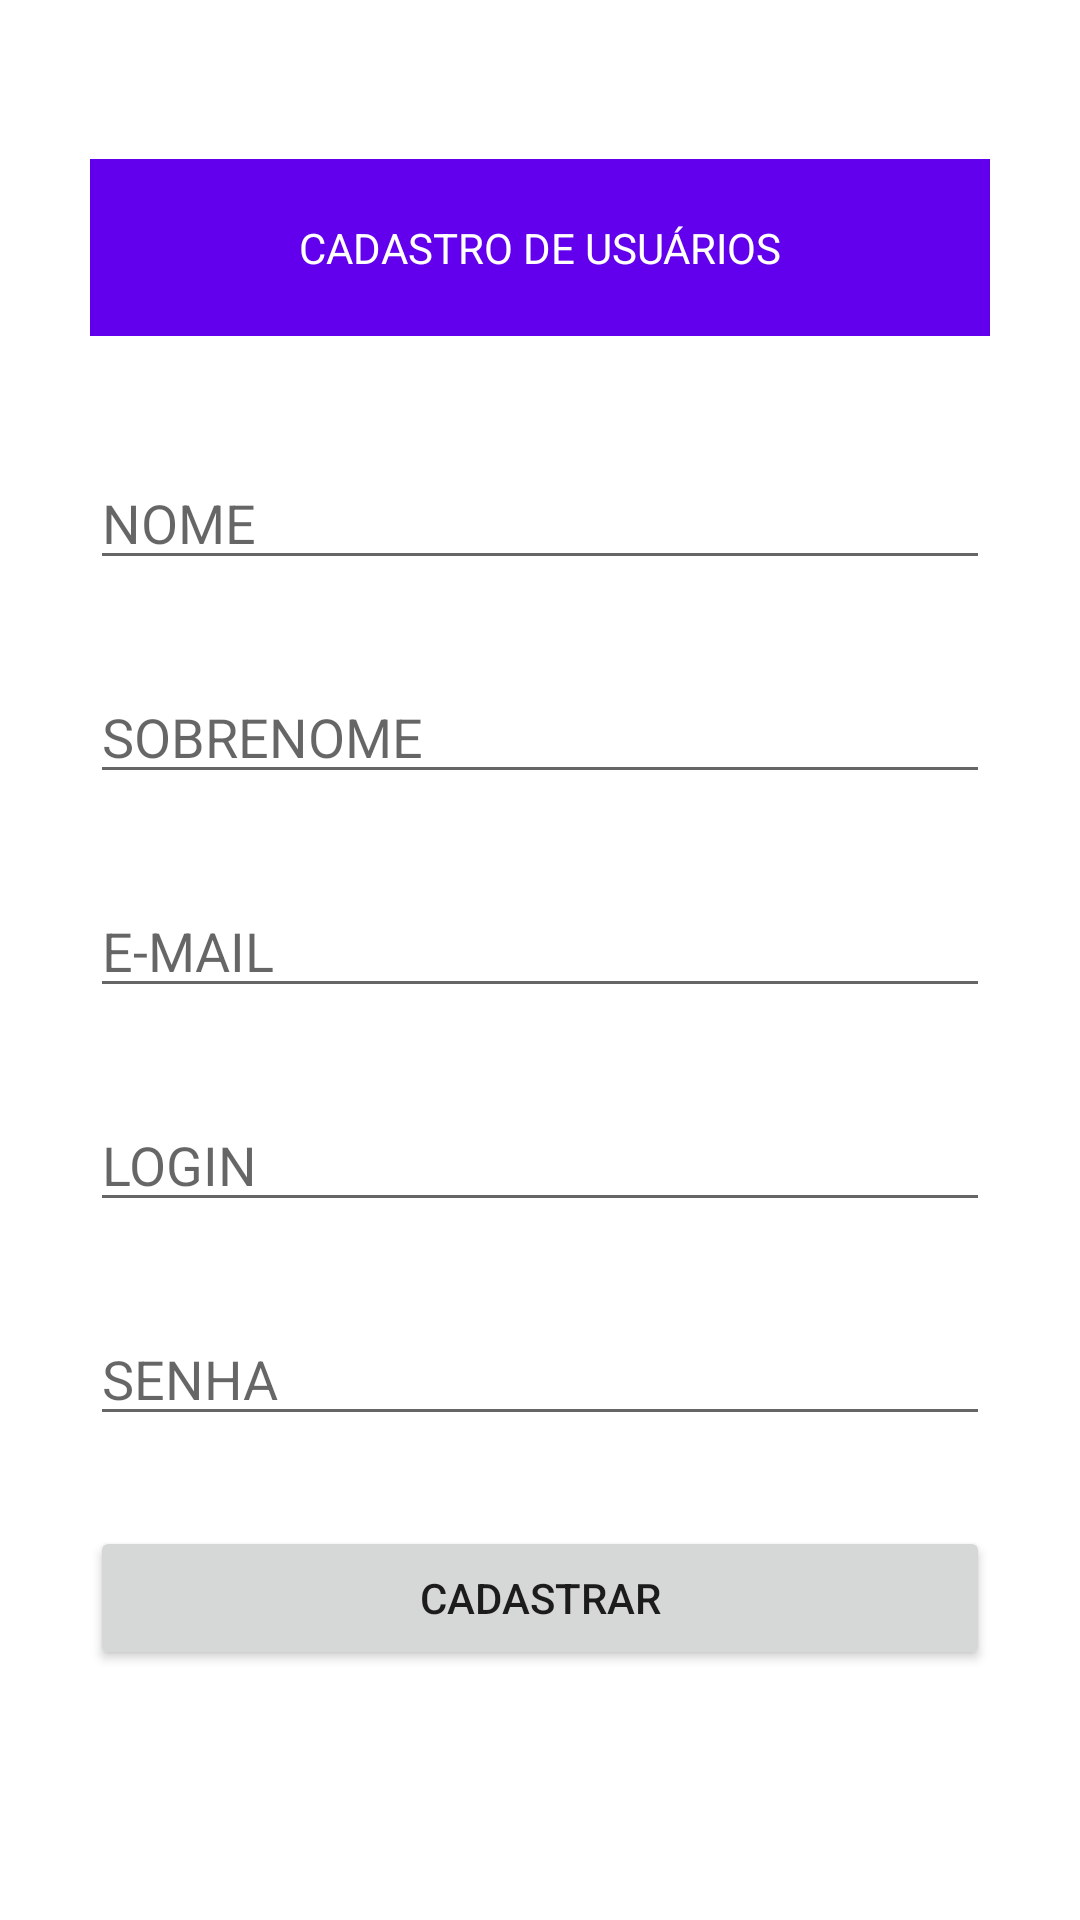

Write the Android layout XML for this screen, with the resource values it uses.
<!-- AndroidManifest.xml: application theme Theme.LIBRIDS3T -->
<!-- res/layout/activity_cadastro_usuario.xml -->
<?xml version="1.0" encoding="utf-8"?>
<ScrollView
    xmlns:android="http://schemas.android.com/apk/res/android"
    xmlns:app="http://schemas.android.com/apk/res-auto"
    xmlns:tools="http://schemas.android.com/tools"
    android:layout_width="match_parent"
    android:layout_height="match_parent">

<LinearLayout
    android:layout_width="match_parent"
    android:layout_height="match_parent"
    tools:context=".CadastroUsuario"
    android:orientation="vertical"
    android:layout_gravity="center"
    android:gravity="center">

    <TextView
        android:layout_width="match_parent"
        android:layout_height="wrap_content"
        android:text="@string/cadastroUsuarioTitulo"
        style="@style/textTitle"/>

    <EditText
        android:id="@+id/txtNome"
        android:layout_width="match_parent"
        android:layout_height="wrap_content"
        android:hint="@string/txtNome"
        style="@style/editTextForm"
        android:inputType="text"/>

    <EditText
        android:id="@+id/txtSobreNome"
        android:layout_width="match_parent"
        android:layout_height="wrap_content"
        android:hint="@string/txtSobreNome"
        style="@style/editTextForm"
        android:inputType="text"/>

    <EditText
        android:id="@+id/txtEmail"
        android:layout_width="match_parent"
        android:layout_height="wrap_content"
        android:hint="@string/txtEmail"
        style="@style/editTextForm"
        android:inputType="textEmailAddress"/>

    <EditText
        android:id="@+id/txtLogin"
        android:layout_width="match_parent"
        android:layout_height="wrap_content"
        android:hint="@string/txtLogin"
        style="@style/editTextForm"
        android:inputType="text"/>

    <EditText
        android:id="@+id/txtSenha"
        android:layout_width="match_parent"
        android:layout_height="wrap_content"
        android:hint="@string/txtSenha"
        style="@style/editTextForm"
        android:inputType="textPassword"/>

    <Button
        android:id="@+id/btnCadastrarUsuario"
        android:layout_width="match_parent"
        android:layout_height="wrap_content"
        android:text="@string/cadastrarUsuario"
        style="@style/buttonForm"/>

</LinearLayout>

</ScrollView>
<!-- resources referenced by this layout -->
<resources>
  <string name="cadastrarUsuario">CADASTRAR</string>
  <string name="cadastroUsuarioTitulo">CADASTRO DE USUÁRIOS</string>
  <string name="txtEmail">E-MAIL</string>
  <string name="txtLogin">LOGIN</string>
  <string name="txtNome">NOME</string>
  <string name="txtSenha">SENHA</string>
  <string name="txtSobreNome">SOBRENOME</string>
  <style name="buttonForm">
          <item name="android:layout_marginStart">30dp</item>
          <item name="android:layout_marginEnd">30dp</item>
          <item name="android:layout_marginBottom">30dp</item>
      </style>
  <style name="editTextForm">
          <item name="android:layout_marginStart">30dp</item>
          <item name="android:layout_marginEnd">30dp</item>
          <item name="android:layout_marginBottom">30dp</item>
      </style>
  <style name="textTitle">
          <item name="android:layout_marginStart">30dp</item>
          <item name="android:layout_marginEnd">30dp</item>
          <item name="android:layout_marginBottom">40dp</item>
          <item name="android:background">@color/purple_500</item>
          <item name="android:textColor">@color/white</item>
          <item name="android:padding">20dp</item>
          <item name="android:gravity">center</item>
      </style>
  <style name="Theme.LIBRIDS3T" parent="Theme.MaterialComponents.DayNight.DarkActionBar">
          
          <item name="colorPrimary">@color/purple_500</item>
          <item name="colorPrimaryVariant">@color/purple_700</item>
          <item name="colorOnPrimary">@color/white</item>
          
          <item name="colorSecondary">@color/teal_200</item>
          <item name="colorSecondaryVariant">@color/teal_700</item>
          <item name="colorOnSecondary">@color/black</item>
          
          <item name="android:statusBarColor" tools:targetApi="l">?attr/colorPrimaryVariant</item>
          
      </style>
  <!-- not gathered from this repository: default colours our renderer supplied (Android Studio template values) -->
  <color name="purple_500">#FF6200EE</color>
  <color name="purple_700">#FF3700B3</color>
  <color name="teal_200">#FF03DAC5</color>
  <color name="teal_700">#FF018786</color>
  <color name="black">#FF000000</color>
  <color name="white">#FFFFFFFF</color>
</resources>
